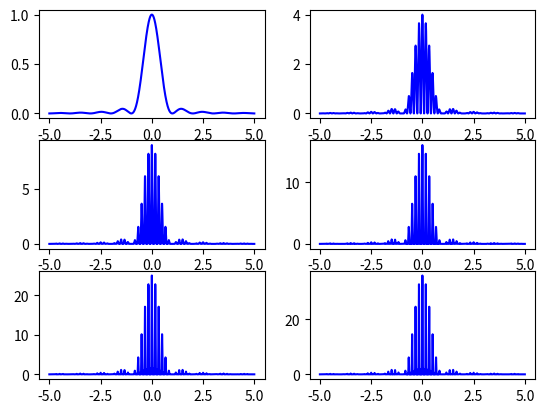

Generate this figure with matplotlib:
#Importing libraries
import numpy as np
import matplotlib.pyplot as plt

#Constants:
#Opaque width
a = 1
#Ratio of Openning and Opaque width
r = 5
#Opening width
b = r*a
#Make sin(x) as x
x = np.arange(-5,5,0.001)
#Alpha and Beta as p and t
p = np.pi*a*x
t = np.pi*(a+b)*x
#N denotes for no of slits
for N in range(1,7):
	
	#Equation to plot:
	y = (np.sin(p)/p)**2*(np.sin(N*t)/np.sin(t))**2

	#Plotting
	plt.subplot(3,2,N)
	plt.plot(x,y,'blue')
plt.show()
